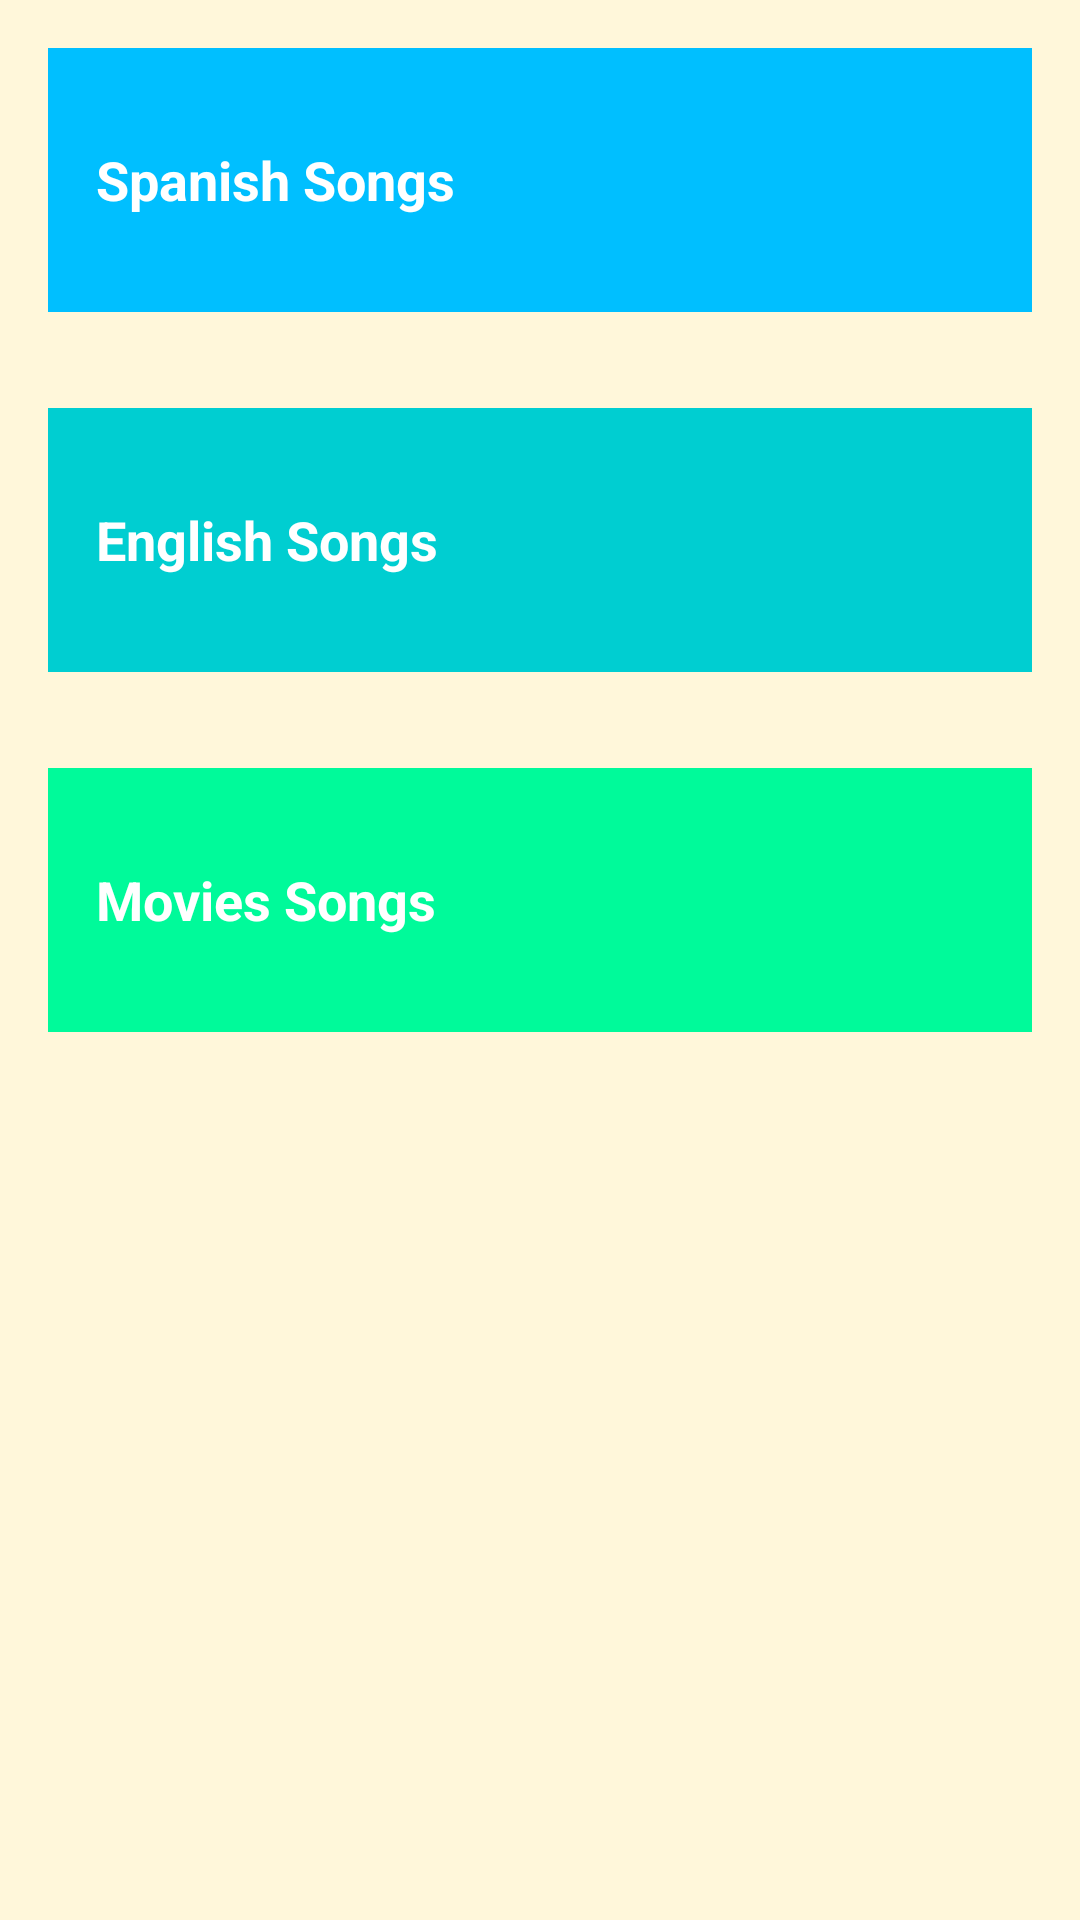

Produce the Android XML layout that renders to this screen, including the resource entries it uses.
<!-- AndroidManifest.xml: application theme AppTheme -->
<!-- res/layout/activity_main.xml -->
<?xml version="1.0" encoding="utf-8"?>
<LinearLayout xmlns:android="http://schemas.android.com/apk/res/android"
    xmlns:app="http://schemas.android.com/apk/res-auto"
    xmlns:tools="http://schemas.android.com/tools"
    android:layout_width="match_parent"
    android:layout_height="match_parent"
    android:background="@color/tan_background"
    android:orientation="vertical"
    tools:context=".MainActivity">

    <TextView
        android:id="@+id/spanish"
        style="@style/CategoryStyle"
        android:background="@color/category_spanish"
        android:layout_margin="@dimen/activity_vertical_margin"
        android:text="@string/category_spanish" />

    <TextView
        android:id="@+id/english"
        style="@style/CategoryStyle"
        android:background="@color/category_english"
        android:layout_margin="@dimen/activity_vertical_margin"
        android:text="@string/category_english" />

    <TextView
        android:id="@+id/movies"
        style="@style/CategoryStyle"
        android:background="@color/category_movies"
        android:layout_margin="@dimen/activity_vertical_margin"
        android:text="@string/category_movies" />

</LinearLayout>
<!-- resources referenced by this layout -->
<resources>
  <color name="category_english">#00CED1</color>
  <color name="category_movies">#00FA9A</color>
  <color name="category_spanish">#00BFFF</color>
  <color name="tan_background">#FFF7DA</color>
  <dimen name="activity_vertical_margin">16dp</dimen>
  <string name="category_english">English Songs</string>
  <string name="category_movies">Movies Songs</string>
  <string name="category_spanish">Spanish Songs</string>
  <style name="CategoryStyle">
          <item name="android:layout_width">match_parent</item>
          <item name="android:layout_height">@dimen/list_item_height</item>
          <item name="android:gravity">center_vertical</item>
          <item name="android:padding">@dimen/activity_horizontal_margin</item>
          <item name="android:textColor">@android:color/white</item>
          <item name="android:textStyle">bold</item>
          <item name="android:textAppearance">?android:textAppearanceMedium</item>
      </style>
  <style name="AppTheme" parent="Base.Theme.AppCompat.Light.DarkActionBar">
          
          <item name="colorPrimary">@color/colorPrimary</item>
          <item name="colorPrimaryDark">@color/colorPrimaryDark</item>
          <item name="colorAccent">@color/colorAccent</item>
      </style>
  <dimen name="list_item_height">88dp</dimen>
  <dimen name="activity_horizontal_margin">16dp</dimen>
  <color name="colorPrimary">#4A312A</color>
  <color name="colorPrimaryDark">#2F1D1A</color>
  <color name="colorAccent">#FFF7DA</color>
</resources>
